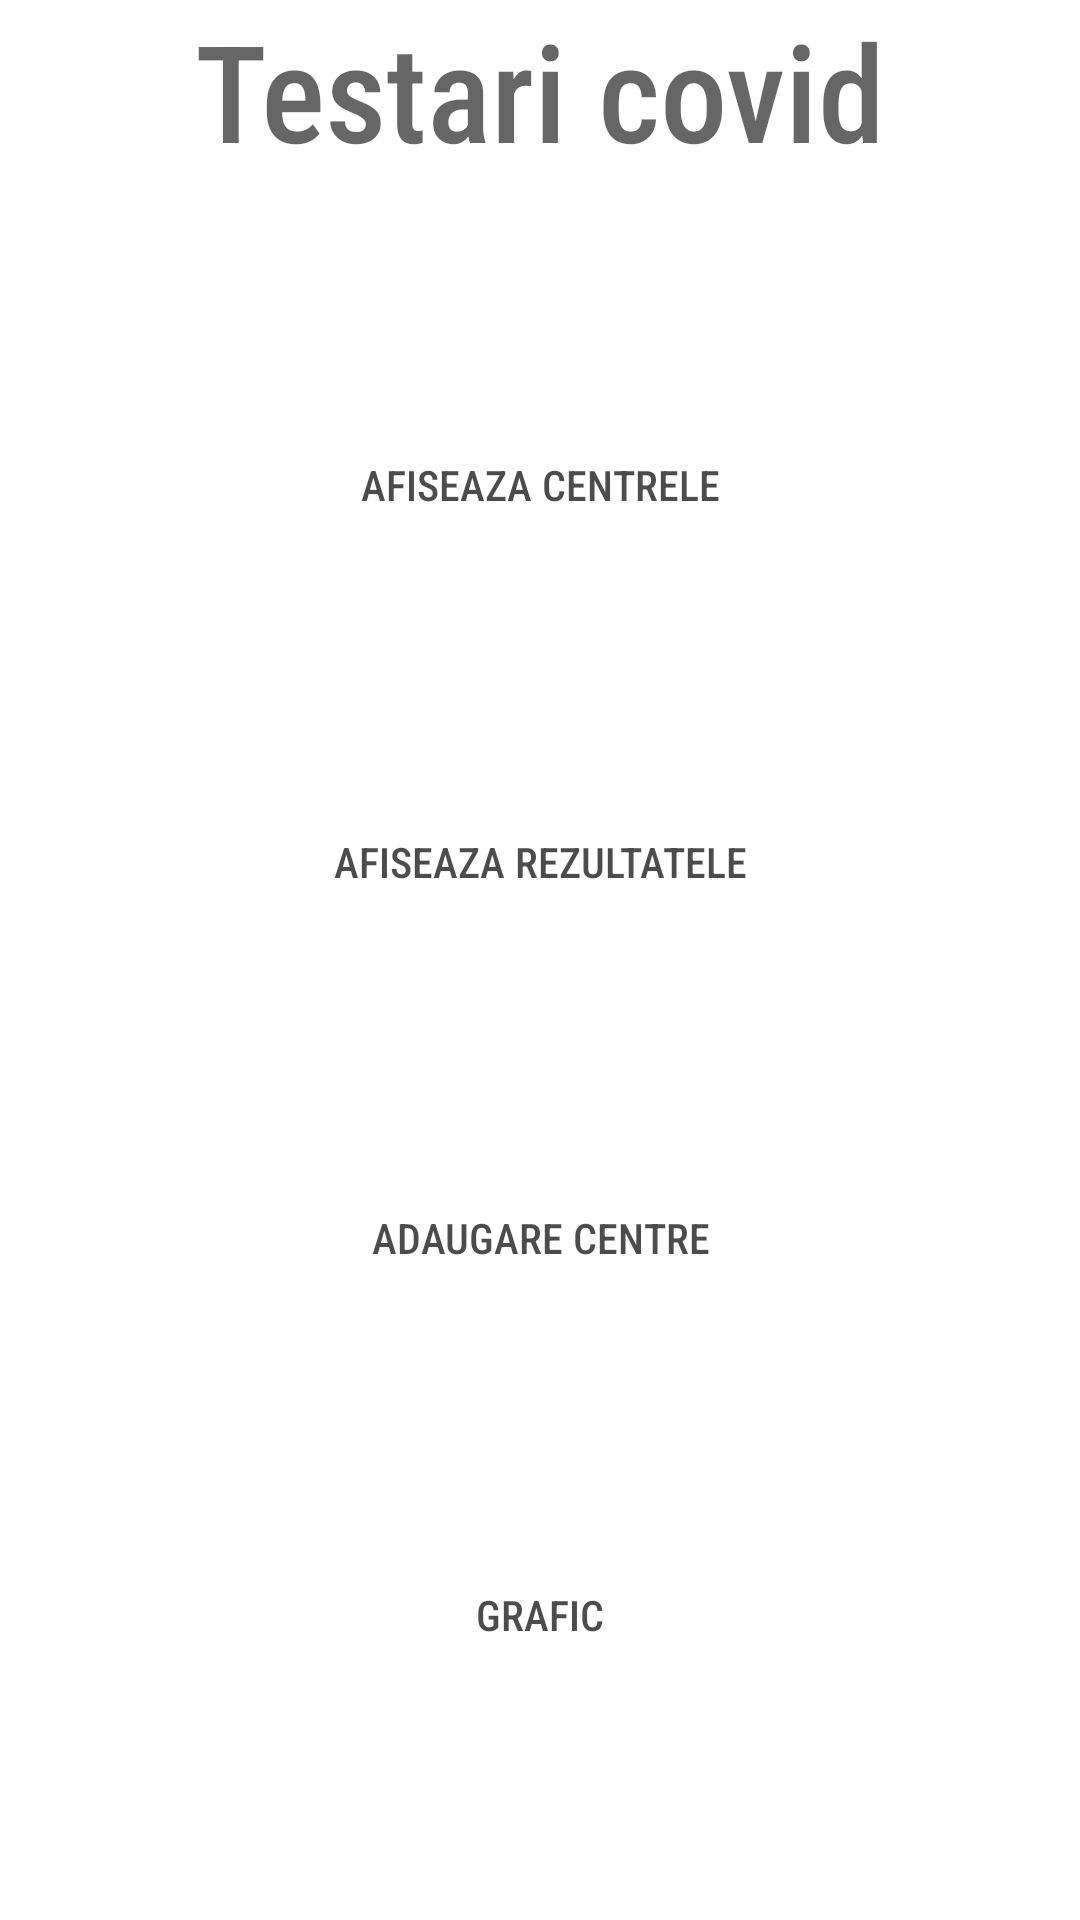

Produce the Android XML layout that renders to this screen, including the resource entries it uses.
<!-- AndroidManifest.xml: application theme Theme.Tema_4 -->
<!-- res/layout/activity_main.xml -->
<?xml version="1.0" encoding="utf-8"?>
<androidx.constraintlayout.widget.ConstraintLayout xmlns:android="http://schemas.android.com/apk/res/android"
    xmlns:app="http://schemas.android.com/apk/res-auto"
    xmlns:tools="http://schemas.android.com/tools"
    android:layout_width="match_parent"
    android:layout_height="match_parent"
    tools:context=".MainActivity"
    android:background="@drawable/hospital_img">

    <TextView
        android:id="@+id/popa_alexandra_tv_testari_covid"
        android:layout_width="wrap_content"
        android:layout_height="wrap_content"
        android:fontFamily="sans-serif-condensed-medium"
        android:text="@string/testari_covid"
        android:textAppearance="@style/TextAppearance.AppCompat.Display2"
        app:layout_constraintEnd_toEndOf="parent"
        app:layout_constraintStart_toStartOf="parent"
        app:layout_constraintTop_toTopOf="parent" />

    <FrameLayout
        android:layout_width="match_parent"
        android:layout_height="wrap_content"
        app:layout_constraintTop_toBottomOf="@id/popa_alexandra_tv_testari_covid"
        android:id="@+id/popa_alexandra_list_fl"
        app:layout_constraintStart_toStartOf="parent"
        app:layout_constraintEnd_toEndOf="parent">
    </FrameLayout>

    <Button
        android:id="@+id/popa_alexandra_btn_afisare_centre"
        android:layout_width="wrap_content"
        android:layout_height="wrap_content"
        android:background="?android:attr/selectableItemBackground"
        android:fontFamily="sans-serif-condensed-medium"
        android:text="@string/afiseaza_centrele"
        android:textColor="#B7070505"
        app:layout_constraintEnd_toEndOf="parent"
        app:layout_constraintStart_toStartOf="parent"
        app:layout_constraintTop_toBottomOf="@id/popa_alexandra_list_fl"
        app:layout_constraintBottom_toTopOf="@id/popa_alexandra_btn_afisare_rezultate"/>

    <Button
        android:id="@+id/popa_alexandra_btn_afisare_rezultate"
        android:layout_width="wrap_content"
        android:layout_height="wrap_content"
        android:background="?android:attr/selectableItemBackground"
        android:fontFamily="sans-serif-condensed-medium"
        android:text="@string/afiseaza_rezultatele"
        android:textColor="#B7070505"
        app:layout_constraintEnd_toEndOf="parent"
        app:layout_constraintStart_toStartOf="parent"
        app:layout_constraintTop_toBottomOf="@id/popa_alexandra_btn_afisare_centre"
        app:layout_constraintBottom_toTopOf="@id/popa_alexandra_btn_adaugare_centre"/>

    <Button
        android:id="@+id/popa_alexandra_btn_adaugare_centre"
        android:layout_width="wrap_content"
        android:layout_height="wrap_content"
        android:background="?android:attr/selectableItemBackground"
        android:fontFamily="sans-serif-condensed-medium"
        android:text="@string/adaugare_centre"
        android:textColor="#B7070505"
        app:layout_constraintEnd_toEndOf="parent"
        app:layout_constraintStart_toStartOf="parent"
        app:layout_constraintTop_toBottomOf="@id/popa_alexandra_btn_afisare_rezultate"
        app:layout_constraintBottom_toTopOf="@id/popa_alexandra_btn_grafic"/>

    <Button
        android:id="@+id/popa_alexandra_btn_grafic"
        android:layout_width="wrap_content"
        android:layout_height="wrap_content"
        android:background="?android:attr/selectableItemBackground"
        android:fontFamily="sans-serif-condensed-medium"
        android:text="@string/grafic"
        android:textColor="#B7070505"
        app:layout_constraintEnd_toEndOf="parent"
        app:layout_constraintStart_toStartOf="parent"
        app:layout_constraintTop_toBottomOf="@id/popa_alexandra_btn_adaugare_centre"
        app:layout_constraintBottom_toBottomOf="parent"/>


</androidx.constraintlayout.widget.ConstraintLayout>
<!-- resources referenced by this layout -->
<resources>
  <string name="adaugare_centre">Adaugare centre</string>
  <string name="afiseaza_centrele">Afiseaza centrele</string>
  <string name="afiseaza_rezultatele">Afiseaza rezultatele</string>
  <string name="grafic">Grafic</string>
  <string name="testari_covid">Testari covid</string>
  <style name="Theme.Tema_4" parent="Theme.MaterialComponents.DayNight.DarkActionBar">
          
          <item name="colorPrimary">@color/purple_500</item>
          <item name="colorPrimaryVariant">@color/purple_700</item>
          <item name="colorOnPrimary">@color/white</item>
          
          <item name="colorSecondary">@color/teal_200</item>
          <item name="colorSecondaryVariant">@color/teal_700</item>
          <item name="colorOnSecondary">@color/black</item>
          
          <item name="android:statusBarColor">?attr/colorPrimaryVariant</item>
          
      </style>
  <!-- not gathered from this repository: default colours our renderer supplied (Android Studio template values) -->
  <color name="purple_500">#FF6200EE</color>
  <color name="purple_700">#FF3700B3</color>
  <color name="teal_200">#FF03DAC5</color>
  <color name="teal_700">#FF018786</color>
  <color name="black">#FF000000</color>
  <color name="white">#FFFFFFFF</color>
</resources>
